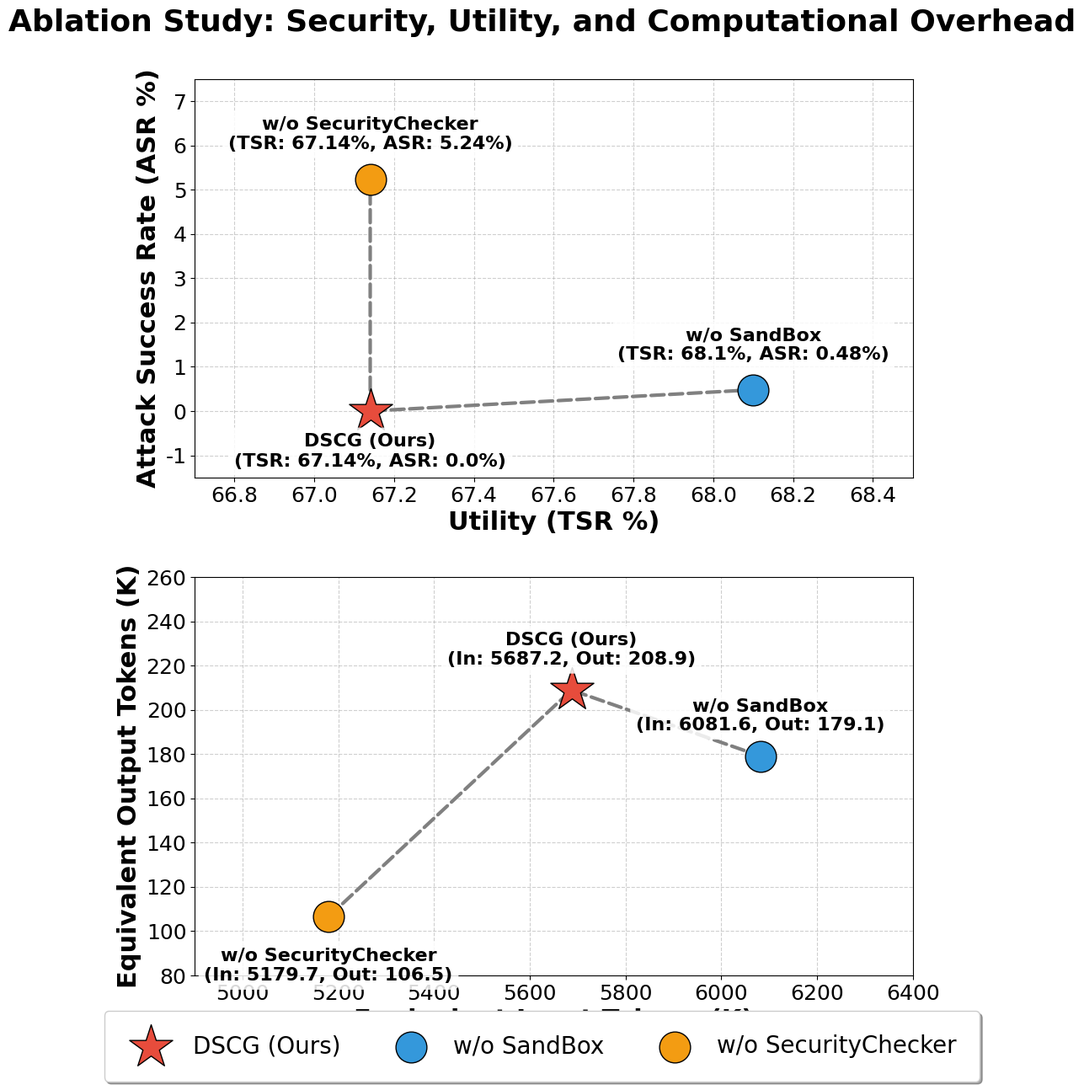

Here is the Python script that generated this plot:
import matplotlib.pyplot as plt
import numpy as np

# 设置整体字体和绘图风格
plt.rcParams['font.family'] = 'sans-serif'
plt.rcParams['font.sans-serif'] = ['Times New Roman', 'SimHei'] 
plt.rcParams['axes.grid'] = True
plt.rcParams['grid.linestyle'] = '--'
plt.rcParams['grid.alpha'] = 0.6

# ================= 数据准备 =================
labels = ['DSCG (Ours)', 'w/o SandBox', 'w/o SecurityChecker']
tsr_scores = [67.14, 68.10, 67.14]    
asr_scores = [0.00, 0.48, 5.24]       
tokens_in = [5687.2, 6081.6, 5179.7]  
tokens_out = [208.9, 179.1, 106.5]    

# 统一定义点样式
colors = ['#E74C3C', '#3498DB', '#F39C12'] 
markers = ['*', 'o', 'o']
sizes = [1500, 700, 700] # 🚀 散点再次极限放大

# ================= 创建画布 =================
# 🚀 核心改变：2行1列，上下排版，纵向画幅加大到 (11, 14)
fig, (ax1, ax2) = plt.subplots(2, 1, figsize=(11, 14), dpi=300) 

# 🚀 核心改变：设置全局唯一的超大主标题
fig.suptitle('Ablation Study: Security, Utility, and Computational Overhead', 
             fontsize=26, fontweight='bold', y=0.94)

# ----------------- 上图: TSR vs ASR 散点图 -----------------
for i in range(3):
    ax1.scatter(tsr_scores[i], asr_scores[i], s=sizes[i], marker=markers[i], 
                c=colors[i], edgecolors='black', label=labels[i], zorder=5)

ax1.annotate('', xy=(tsr_scores[1], asr_scores[1]), xytext=(tsr_scores[0], asr_scores[0]),
             arrowprops=dict(arrowstyle="->", color="gray", lw=3, ls='--'))
ax1.annotate('', xy=(tsr_scores[2], asr_scores[2]), xytext=(tsr_scores[0], asr_scores[0]),
             arrowprops=dict(arrowstyle="->", color="gray", lw=3, ls='--'))

# 🚀 轴标签和刻度数字全面放大
ax1.set_xlabel('Utility (TSR %)', fontsize=22, fontweight='bold')
ax1.set_ylabel('Attack Success Rate (ASR %)', fontsize=22, fontweight='bold')
ax1.tick_params(axis='both', which='major', labelsize=18) 

# 上图文本标签
for i in range(3):
    offset_y = 0.6 if i != 0 else -0.5 
    va_align = 'bottom' if i != 0 else 'top'
    # 🚀 将详细的数据拼接在名称下方，字号放大至 16
    label_text = f'{labels[i]}\n(TSR: {tsr_scores[i]}%, ASR: {asr_scores[i]}%)'
    
    # 🚀 增加白底 bbox 防止与网格线交叉影响阅读
    ax1.text(tsr_scores[i], asr_scores[i] + offset_y, label_text, 
             ha='center', va=va_align, fontsize=16, fontweight='bold', zorder=6,
             bbox=dict(boxstyle="round,pad=0.3", fc="white", ec="none", alpha=0.85))

# 稍微拉宽 Y 轴以容纳放大的文本
ax1.set_xlim(66.7, 68.5)
ax1.set_ylim(-1.5, 7.5)


# ----------------- 下图: Token 开销二维散点图 -----------------
for i in range(3):
    ax2.scatter(tokens_in[i], tokens_out[i], s=sizes[i], marker=markers[i], 
                c=colors[i], edgecolors='black', label=labels[i], zorder=5)

ax2.annotate('', xy=(tokens_in[1], tokens_out[1]), xytext=(tokens_in[0], tokens_out[0]),
             arrowprops=dict(arrowstyle="->", color="gray", lw=3, ls='--'))
ax2.annotate('', xy=(tokens_in[2], tokens_out[2]), xytext=(tokens_in[0], tokens_out[0]),
             arrowprops=dict(arrowstyle="->", color="gray", lw=3, ls='--'))

# 🚀 轴标签和刻度数字全面放大
ax2.set_xlabel('Equivalent Input Tokens (K)', fontsize=22, fontweight='bold')
ax2.set_ylabel('Equivalent Output Tokens (K)', fontsize=22, fontweight='bold')
ax2.tick_params(axis='both', which='major', labelsize=18)

# 下图文本标签
for i in range(3):
    offset_y = 10 if i != 2 else -14 
    va_align = 'bottom' if i != 2 else 'top'
    # 🚀 拼接输入输出的具体 Token 数值
    label_text = f'{labels[i]}\n(In: {tokens_in[i]}, Out: {tokens_out[i]})'
    
    ax2.text(tokens_in[i], tokens_out[i] + offset_y, label_text, 
             ha='center', va=va_align, fontsize=16, fontweight='bold', zorder=6,
             bbox=dict(boxstyle="round,pad=0.3", fc="white", ec="none", alpha=0.85))

ax2.set_xlim(4900, 6400)
ax2.set_ylim(80, 260)


# ================= 全局图例与布局调整 =================
handles, plot_labels = ax1.get_legend_handles_labels()
# 🚀 图例字号放大至 20，并精准控制其位于两图的正下方
fig.legend(handles, plot_labels, loc='lower center', bbox_to_anchor=(0.5, 0.02), 
           ncol=3, fontsize=20, frameon=True, shadow=True, borderpad=1.0)

# 🚀 调整子图间距：为中间留出呼吸空间 (hspace=0.25)，为底部图例留出空间 (bottom=0.12)
plt.subplots_adjust(hspace=0.25, bottom=0.12, top=0.88) 

plt.savefig('ablation_vertical_large.png', dpi=300, bbox_inches='tight')
plt.show()
print("✅ 上下双子图大字版生成完毕！")
